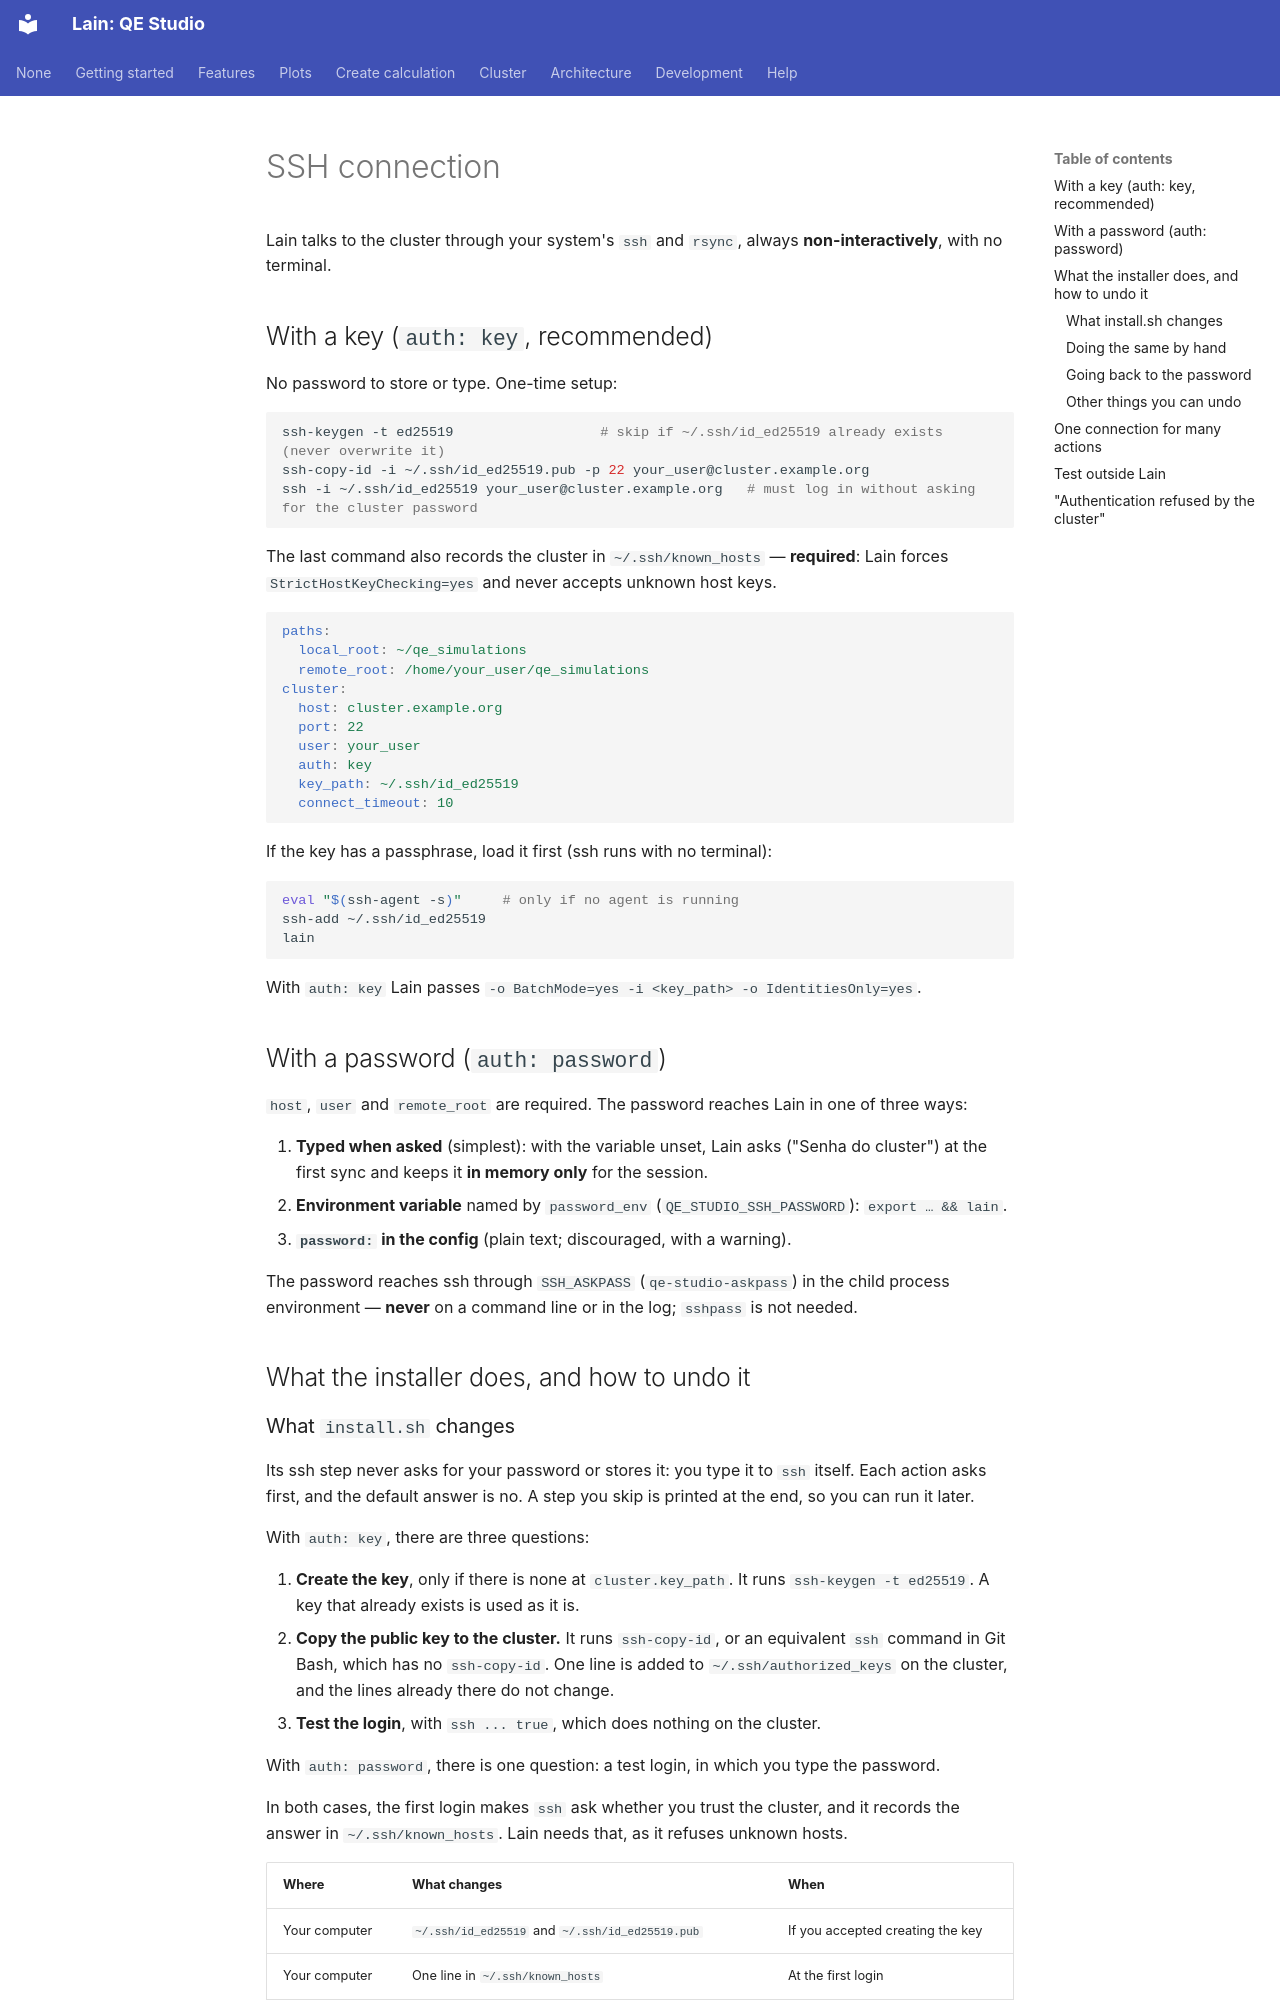

repository: Mariano17omega/Lain · page: en/ssh/index.html · generator: mkdocs

# SSH connection

Lain talks to the cluster through your system's `ssh` and `rsync`, always **non-interactively**, with no terminal.

## With a key (`auth: key`, recommended)

No password to store or type. One-time setup:

```bash
ssh-keygen -t ed25519                  # skip if ~/.ssh/id_ed25519 already exists (never overwrite it)
ssh-copy-id -i ~/.ssh/id_ed25519.pub -p 22 your_user@cluster.example.org
ssh -i ~/.ssh/id_ed25519 your_user@cluster.example.org   # must log in without asking for the cluster password
```

The last command also records the cluster in `~/.ssh/known_hosts` — **required**: Lain forces
`StrictHostKeyChecking=yes` and never accepts unknown host keys.

```yaml
paths:
  local_root: ~/qe_simulations
  remote_root: /home/your_user/qe_simulations
cluster:
  host: cluster.example.org
  port: 22
  user: your_user
  auth: key
  key_path: ~/.ssh/id_ed25519
  connect_timeout: 10
```

If the key has a passphrase, load it first (ssh runs with no terminal):

```bash
eval "$(ssh-agent -s)"     # only if no agent is running
ssh-add ~/.ssh/id_ed25519
lain
```

With `auth: key` Lain passes `-o BatchMode=yes -i <key_path> -o IdentitiesOnly=yes`.

## With a password (`auth: password`)

`host`, `user` and `remote_root` are required. The password reaches Lain in one of three ways:

1. **Typed when asked** (simplest): with the variable unset, Lain asks ("Senha do cluster") at the first sync and
   keeps it **in memory only** for the session.
2. **Environment variable** named by `password_env` (`QE_STUDIO_SSH_PASSWORD`): `export … && lain`.
3. **`password:` in the config** (plain text; discouraged, with a warning).

The password reaches ssh through `SSH_ASKPASS` (`qe-studio-askpass`) in the child process environment — **never** on a
command line or in the log; `sshpass` is not needed.

## What the installer does, and how to undo it
